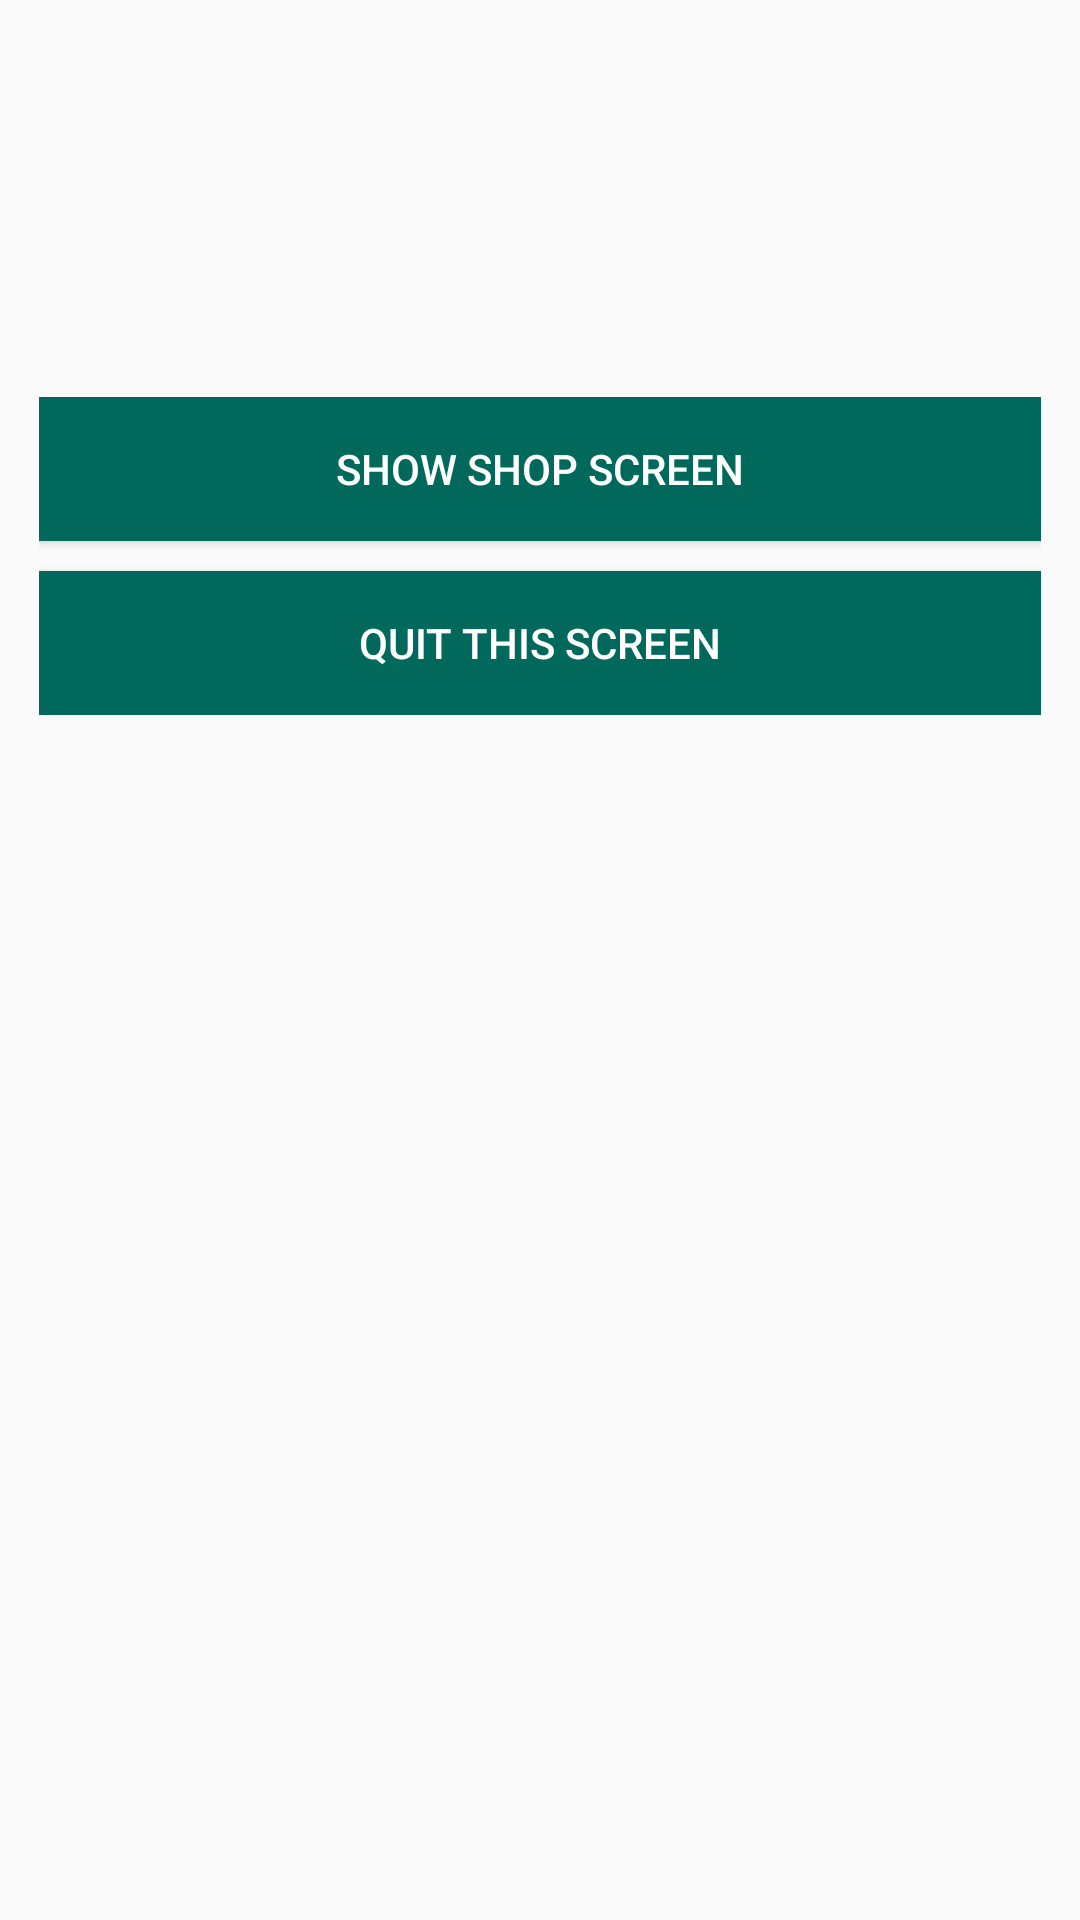

Write the Android layout XML for this screen, with the resource values it uses.
<!-- AndroidManifest.xml: application theme AppTheme -->
<!-- res/layout/activity_song_detail.xml -->
<?xml version="1.0" encoding="utf-8"?>
<android.support.constraint.ConstraintLayout
    xmlns:android="http://schemas.android.com/apk/res/android"
    xmlns:app="http://schemas.android.com/apk/res-auto"
    xmlns:tools="http://schemas.android.com/tools"
    android:layout_width="match_parent"
    android:layout_height="match_parent"
    tools:context=".SongDetailActivity">
    <ScrollView
        android:layout_width="match_parent"
        android:layout_height="match_parent">
        <LinearLayout
        android:layout_width="match_parent"
        android:layout_height="match_parent"
        android:background="@drawable/background"
        android:padding="@dimen/dim_8"
        android:orientation="vertical">
        <ImageView
            android:id="@+id/detail_cover_img"
            android:layout_width="match_parent"
            android:layout_height="0dp"
            android:layout_weight="5"
            android:scaleType="centerInside"
            android:contentDescription="@string/song_image_cover"/>

        <LinearLayout
            style="@style/ContainerTheme" >
            <TextView
                android:id="@+id/detail_song_name"
                style="@style/DetailTextTheme"
                android:textSize="@dimen/text_size_30"
                />

            <TextView
                android:id="@+id/detail_artist_name"
                style="@style/DetailTextTheme"/>

            <TextView
                android:id="@+id/detail_song_price"
                style="@style/DetailTextTheme" />

        </LinearLayout>

        <LinearLayout
            style="@style/ContainerTheme"
            android:layout_weight="3">


            <Button
                android:id="@+id/buy_button"
                android:layout_width="match_parent"
                android:layout_height="wrap_content"
                android:layout_gravity="start"
                android:background="@color/colorGreen"
                android:textColor="@android:color/white"
                android:layout_marginBottom="@dimen/dim_10"
                android:text="@string/show_shop_screen"/>
            <Button
                android:id="@+id/quit_detail_screen"
                android:layout_width="match_parent"
                android:layout_height="wrap_content"
                android:background="@color/colorGreen"
                android:textColor="@android:color/white"
                android:layout_gravity="start"
                android:text="@string/quit_this_screen"/>
        </LinearLayout>
    </LinearLayout>
    </ScrollView>

</android.support.constraint.ConstraintLayout>
<!-- resources referenced by this layout -->
<resources>
  <color name="colorGreen">#00695c</color>
  <dimen name="dim_10">10dp</dimen>
  <dimen name="dim_8">8dp</dimen>
  <dimen name="text_size_30">30sp</dimen>
  <string name="quit_this_screen">Quit this screen</string>
  <string name="show_shop_screen">Show Shop screen</string>
  <string name="song_image_cover">Song image cover</string>
  <style name="ContainerTheme" parent="AppTheme">
          <item name="android:layout_width">match_parent</item>
          <item name="android:layout_height">0dp</item>
          <item name="android:layout_weight">2</item>
          <item name="android:orientation">vertical</item>
          <item name="android:layout_margin">@dimen/dim_5</item>
      </style>
  <style name="DetailTextTheme" parent="AppTheme">
          <item name="android:layout_width">wrap_content</item>
          <item name="android:layout_height">wrap_content</item>
          <item name="android:textColor">@android:color/white</item>
          <item name="android:textSize">@dimen/text_size_20</item>
          <item name="android:layout_marginTop">@dimen/dim_5</item>
      </style>
  <style name="AppTheme" parent="Theme.AppCompat.Light.DarkActionBar">
          
          <item name="colorPrimary">@color/colorPrimary</item>
          <item name="colorPrimaryDark">@color/colorPrimaryDark</item>
          <item name="colorAccent">#757575</item>
      </style>
  <dimen name="dim_5">5dp</dimen>
  <dimen name="text_size_20">20sp</dimen>
  <color name="colorPrimary">#008577</color>
  <color name="colorPrimaryDark">#00574B</color>
</resources>
